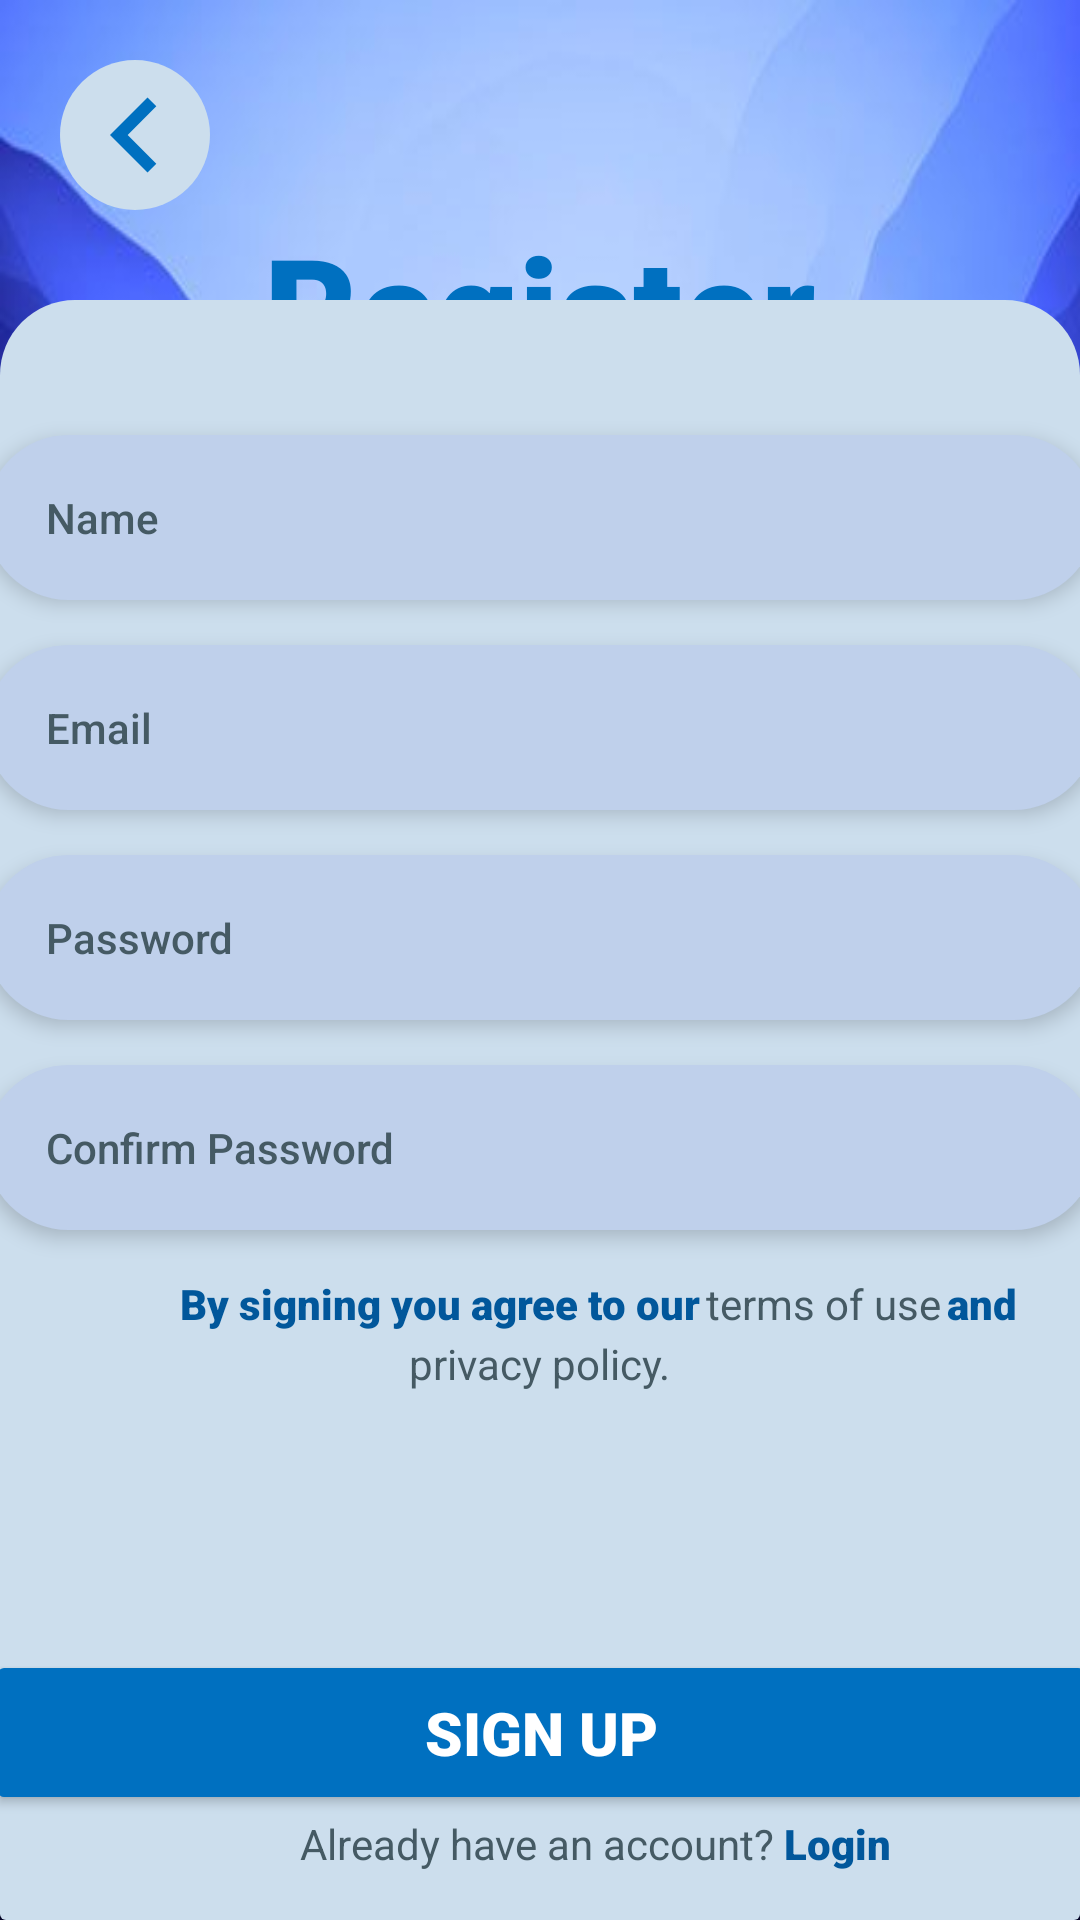

Layout XML and referenced resources for this Android screen:
<!-- AndroidManifest.xml: application theme Theme.BankTestJava -->
<!-- res/layout/activity_sign_up.xml -->
<?xml version="1.0" encoding="utf-8"?>
<androidx.constraintlayout.widget.ConstraintLayout xmlns:android="http://schemas.android.com/apk/res/android"
    xmlns:app="http://schemas.android.com/apk/res-auto"
    xmlns:tools="http://schemas.android.com/tools"
    android:layout_width="match_parent"
    android:layout_height="match_parent"
    android:background="@drawable/background">

    <TextView
        android:id="@+id/textView"
        android:layout_width="wrap_content"
        android:layout_height="wrap_content"
        android:layout_marginTop="70dp"
        android:fontFamily="sans-serif-black"
        android:text="@string/register"
        android:textColor="@color/theme_color"
        android:textSize="48sp"
        app:layout_constraintEnd_toEndOf="parent"
        app:layout_constraintHorizontal_bias="0.5"
        app:layout_constraintStart_toStartOf="parent"
        app:layout_constraintTop_toTopOf="parent" />

    <TextView
        android:id="@+id/textView2"
        android:layout_width="wrap_content"
        android:layout_height="wrap_content"
        android:text="@string/create_new"
        android:textSize="20sp"
        android:textStyle="bold"
        app:layout_constraintEnd_toEndOf="parent"
        app:layout_constraintHorizontal_bias="0.5"
        app:layout_constraintStart_toStartOf="parent"
        app:layout_constraintTop_toBottomOf="@+id/textView" />

    <ImageButton
        android:id="@+id/ibBackSignup"
        android:layout_width="wrap_content"
        android:layout_height="wrap_content"
        android:layout_marginStart="20dp"
        android:layout_marginTop="20dp"
        android:background="@drawable/circle_background"
        app:layout_constraintStart_toStartOf="parent"
        app:layout_constraintTop_toTopOf="parent"
        app:srcCompat="@drawable/ic_baseline_keyboard_arrow_left_24"
        tools:ignore="SpeakableTextPresentCheck" />

    <androidx.cardview.widget.CardView
        android:layout_width="0dp"
        android:layout_height="540dp"
        app:cardBackgroundColor="@android:color/transparent"
        app:cardElevation="0dp"
        app:layout_constraintBottom_toBottomOf="parent"
        app:layout_constraintEnd_toEndOf="parent"
        app:layout_constraintHorizontal_bias="0.5"
        app:layout_constraintStart_toStartOf="parent">

        <androidx.constraintlayout.widget.ConstraintLayout
            android:layout_width="match_parent"
            android:layout_height="match_parent"
            android:background="@drawable/cardview_corner">

            <EditText
                android:id="@+id/etConfirmPassword"
                android:layout_width="370dp"
                android:layout_height="55dp"
                android:layout_marginTop="15dp"
                android:background="@drawable/edit_text_background"
                android:elevation="4dp"
                android:ems="10"
                android:fontFamily="sans-serif-medium"
                android:hint="@string/confirm_password"
                android:inputType="textPassword"
                android:paddingStart="20dp"
                android:paddingEnd="20dp"
                android:textColorHint="#455A64"
                android:textSize="14sp"
                app:layout_constraintEnd_toEndOf="parent"
                app:layout_constraintHorizontal_bias="0.5"
                app:layout_constraintStart_toStartOf="parent"
                app:layout_constraintTop_toBottomOf="@+id/etPassword"
                android:autofillHints="" />

            <Button
                android:id="@+id/btnLoginFromLogin"
                android:layout_width="370dp"
                android:layout_height="55dp"
                android:layout_marginTop="140dp"
                android:backgroundTint="@color/theme_color"
                android:elevation="4dp"
                android:fontFamily="sans-serif-black"
                android:text="@string/sign_up"
                android:textColor="@color/white"
                android:textSize="20sp"
                app:cornerRadius="100dp"
                app:layout_constraintEnd_toEndOf="parent"
                app:layout_constraintHorizontal_bias="0.5"
                app:layout_constraintStart_toStartOf="parent"
                app:layout_constraintTop_toBottomOf="@+id/etConfirmPassword" />

            <TextView
                android:id="@+id/textView4"
                android:layout_width="wrap_content"
                android:layout_height="wrap_content"
                android:layout_marginStart="100dp"
                android:text="@string/bottom_1"
                android:textColor="#455A64"
                app:layout_constraintStart_toStartOf="parent"
                app:layout_constraintTop_toBottomOf="@+id/btnLoginFromLogin" />

            <TextView
                android:id="@+id/tvSignup"
                android:layout_width="wrap_content"
                android:layout_height="wrap_content"
                android:layout_marginStart="3dp"
                android:fontFamily="sans-serif-black"
                android:text="@string/bottom_2"
                android:textColor="#01579B"
                app:layout_constraintStart_toEndOf="@+id/textView4"
                app:layout_constraintTop_toBottomOf="@+id/btnLoginFromLogin" />

            <EditText
                android:id="@+id/etPassword"
                android:layout_width="370dp"
                android:layout_height="55dp"
                android:layout_marginTop="15dp"
                android:background="@drawable/edit_text_background"
                android:elevation="4dp"
                android:ems="10"
                android:fontFamily="sans-serif-medium"
                android:hint="@string/password"
                android:inputType="textPassword"
                android:paddingStart="20dp"
                android:paddingEnd="20dp"
                android:textColorHint="#455A64"
                android:textSize="14sp"
                app:layout_constraintEnd_toEndOf="parent"
                app:layout_constraintHorizontal_bias="0.5"
                app:layout_constraintStart_toStartOf="parent"
                app:layout_constraintTop_toBottomOf="@+id/etEmail"
                android:autofillHints="" />

            <EditText
                android:id="@+id/etName"
                android:layout_width="370dp"
                android:layout_height="55dp"
                android:layout_marginTop="45dp"
                android:background="@drawable/edit_text_background"
                android:elevation="4dp"
                android:ems="10"
                android:fontFamily="sans-serif-medium"
                android:hint="@string/name"
                android:inputType="textPassword"
                android:paddingStart="20dp"
                android:paddingEnd="20dp"
                android:textColorHint="#455A64"
                android:textSize="14sp"
                app:layout_constraintEnd_toEndOf="parent"
                app:layout_constraintHorizontal_bias="0.5"
                app:layout_constraintStart_toStartOf="parent"
                app:layout_constraintTop_toTopOf="parent"
                android:autofillHints="" />

            <EditText
                android:id="@+id/etEmail"
                android:layout_width="370dp"
                android:layout_height="55dp"
                android:layout_marginTop="15dp"
                android:background="@drawable/edit_text_background"
                android:elevation="4dp"
                android:ems="10"
                android:fontFamily="sans-serif-medium"
                android:hint="@string/email"
                android:inputType="textEmailAddress"
                android:paddingStart="20dp"
                android:paddingEnd="20dp"
                android:textColorHint="#455A64"
                android:textSize="14sp"
                app:layout_constraintEnd_toEndOf="parent"
                app:layout_constraintHorizontal_bias="0.5"
                app:layout_constraintStart_toStartOf="parent"
                app:layout_constraintTop_toBottomOf="@+id/etName"
                android:autofillHints="" />

            <TextView
                android:id="@+id/textView6"
                android:layout_width="wrap_content"
                android:layout_height="wrap_content"
                android:layout_marginStart="60dp"
                android:layout_marginTop="15dp"
                android:fontFamily="sans-serif-black"
                android:text="@string/body_1"
                android:textColor="#01579B"
                android:textSize="14sp"
                app:layout_constraintStart_toStartOf="parent"
                app:layout_constraintTop_toBottomOf="@+id/etConfirmPassword" />

            <TextView
                android:id="@+id/textView7"
                android:layout_width="wrap_content"
                android:layout_height="wrap_content"
                android:layout_marginStart="2dp"
                android:layout_marginTop="15dp"
                android:text="@string/body_2"
                android:textColor="#455A64"
                app:layout_constraintStart_toEndOf="@+id/textView6"
                app:layout_constraintTop_toBottomOf="@+id/etConfirmPassword" />

            <TextView
                android:id="@+id/textView8"
                android:layout_width="wrap_content"
                android:layout_height="wrap_content"
                android:layout_marginStart="2dp"
                android:layout_marginTop="15dp"
                android:fontFamily="sans-serif-black"
                android:text="@string/body_3"
                android:textColor="#01579B"
                app:layout_constraintStart_toEndOf="@+id/textView7"
                app:layout_constraintTop_toBottomOf="@+id/etConfirmPassword" />

            <TextView
                android:id="@+id/textView9"
                android:layout_width="wrap_content"
                android:layout_height="wrap_content"
                android:layout_marginTop="35dp"
                android:text="@string/body_4"
                android:textColor="#455A64"
                app:layout_constraintEnd_toEndOf="parent"
                app:layout_constraintHorizontal_bias="0.5"
                app:layout_constraintStart_toStartOf="parent"
                app:layout_constraintTop_toBottomOf="@+id/etConfirmPassword" />

        </androidx.constraintlayout.widget.ConstraintLayout>
    </androidx.cardview.widget.CardView>

</androidx.constraintlayout.widget.ConstraintLayout>
<!-- resources referenced by this layout -->
<resources>
  <color name="theme_color">#0070c0</color>
  <color name="white">#FFFFFFFF</color>
  <!-- drawable background: jpeg bitmap (drawable-v24, 21909 bytes) -->
  <!-- drawable cardview_corner (drawable) -->
  <?xml version="1.0" encoding="utf-8"?>
  <shape xmlns:android="http://schemas.android.com/apk/res/android" android:shape="rectangle">
      <solid android:color="@color/cv_logo_background"/>
      <corners android:topLeftRadius="25dp" android:topRightRadius="25dp"/>
  </shape>
  <!-- drawable circle_background (drawable) -->
  <?xml version="1.0" encoding="utf-8"?>
  <shape xmlns:android="http://schemas.android.com/apk/res/android" android:shape="oval">
      <solid android:color="@color/cv_logo_background"/>
  </shape>
  <!-- drawable edit_text_background (drawable) -->
  <?xml version="1.0" encoding="utf-8"?>
  <shape xmlns:android="http://schemas.android.com/apk/res/android"
      android:shape="rectangle">
      <solid android:color="@color/edit_text_background" />
      <size android:height="55dp" android:width="370dp"/>
      <corners
          android:topRightRadius="100dp"
          android:topLeftRadius="100dp"
          android:bottomLeftRadius="100dp"
          android:bottomRightRadius="100dp"
          />
  
  </shape>
  <!-- drawable ic_baseline_keyboard_arrow_left_24 (drawable) -->
  <vector android:autoMirrored="true" android:height="50dp"
      android:tint="#0070C0" android:viewportHeight="24"
      android:viewportWidth="24" android:width="50dp" xmlns:android="http://schemas.android.com/apk/res/android">
      <path android:fillColor="@android:color/white" android:pathData="M15.41,16.59L10.83,12l4.58,-4.59L14,6l-6,6 6,6 1.41,-1.41z"/>
  </vector>
  <string name="body_1">By signing you agree to our </string>
  <string name="body_2">terms of use</string>
  <string name="body_3">and</string>
  <string name="body_4">privacy policy.</string>
  <string name="bottom_1">Already have an account?</string>
  <string name="bottom_2">Login</string>
  <string name="confirm_password">Confirm Password</string>
  <string name="create_new">Create your new account</string>
  <string name="email">Email</string>
  <string name="name">Name</string>
  <string name="password">Password</string>
  <string name="register">Register</string>
  <string name="sign_up">SIGN UP</string>
  <style name="Theme.BankTestJava" parent="Theme.MaterialComponents.DayNight.NoActionBar">
          
          <item name="colorPrimary">@color/purple_500</item>
          <item name="colorPrimaryVariant">@color/white</item>
          <item name="colorOnPrimary">@color/white</item>
          
          <item name="colorSecondary">@color/teal_200</item>
          <item name="colorSecondaryVariant">@color/teal_700</item>
          <item name="colorOnSecondary">@color/black</item>
          
          <item name="android:statusBarColor">@color/black</item>
          
      </style>
  <color name="cv_logo_background">#ccdeed</color>
  <color name="edit_text_background">#bfd0eb</color>
  <color name="purple_500">#FF6200EE</color>
  <color name="teal_200">#FF03DAC5</color>
  <color name="teal_700">#FF018786</color>
  <color name="black">#FF000000</color>
</resources>
